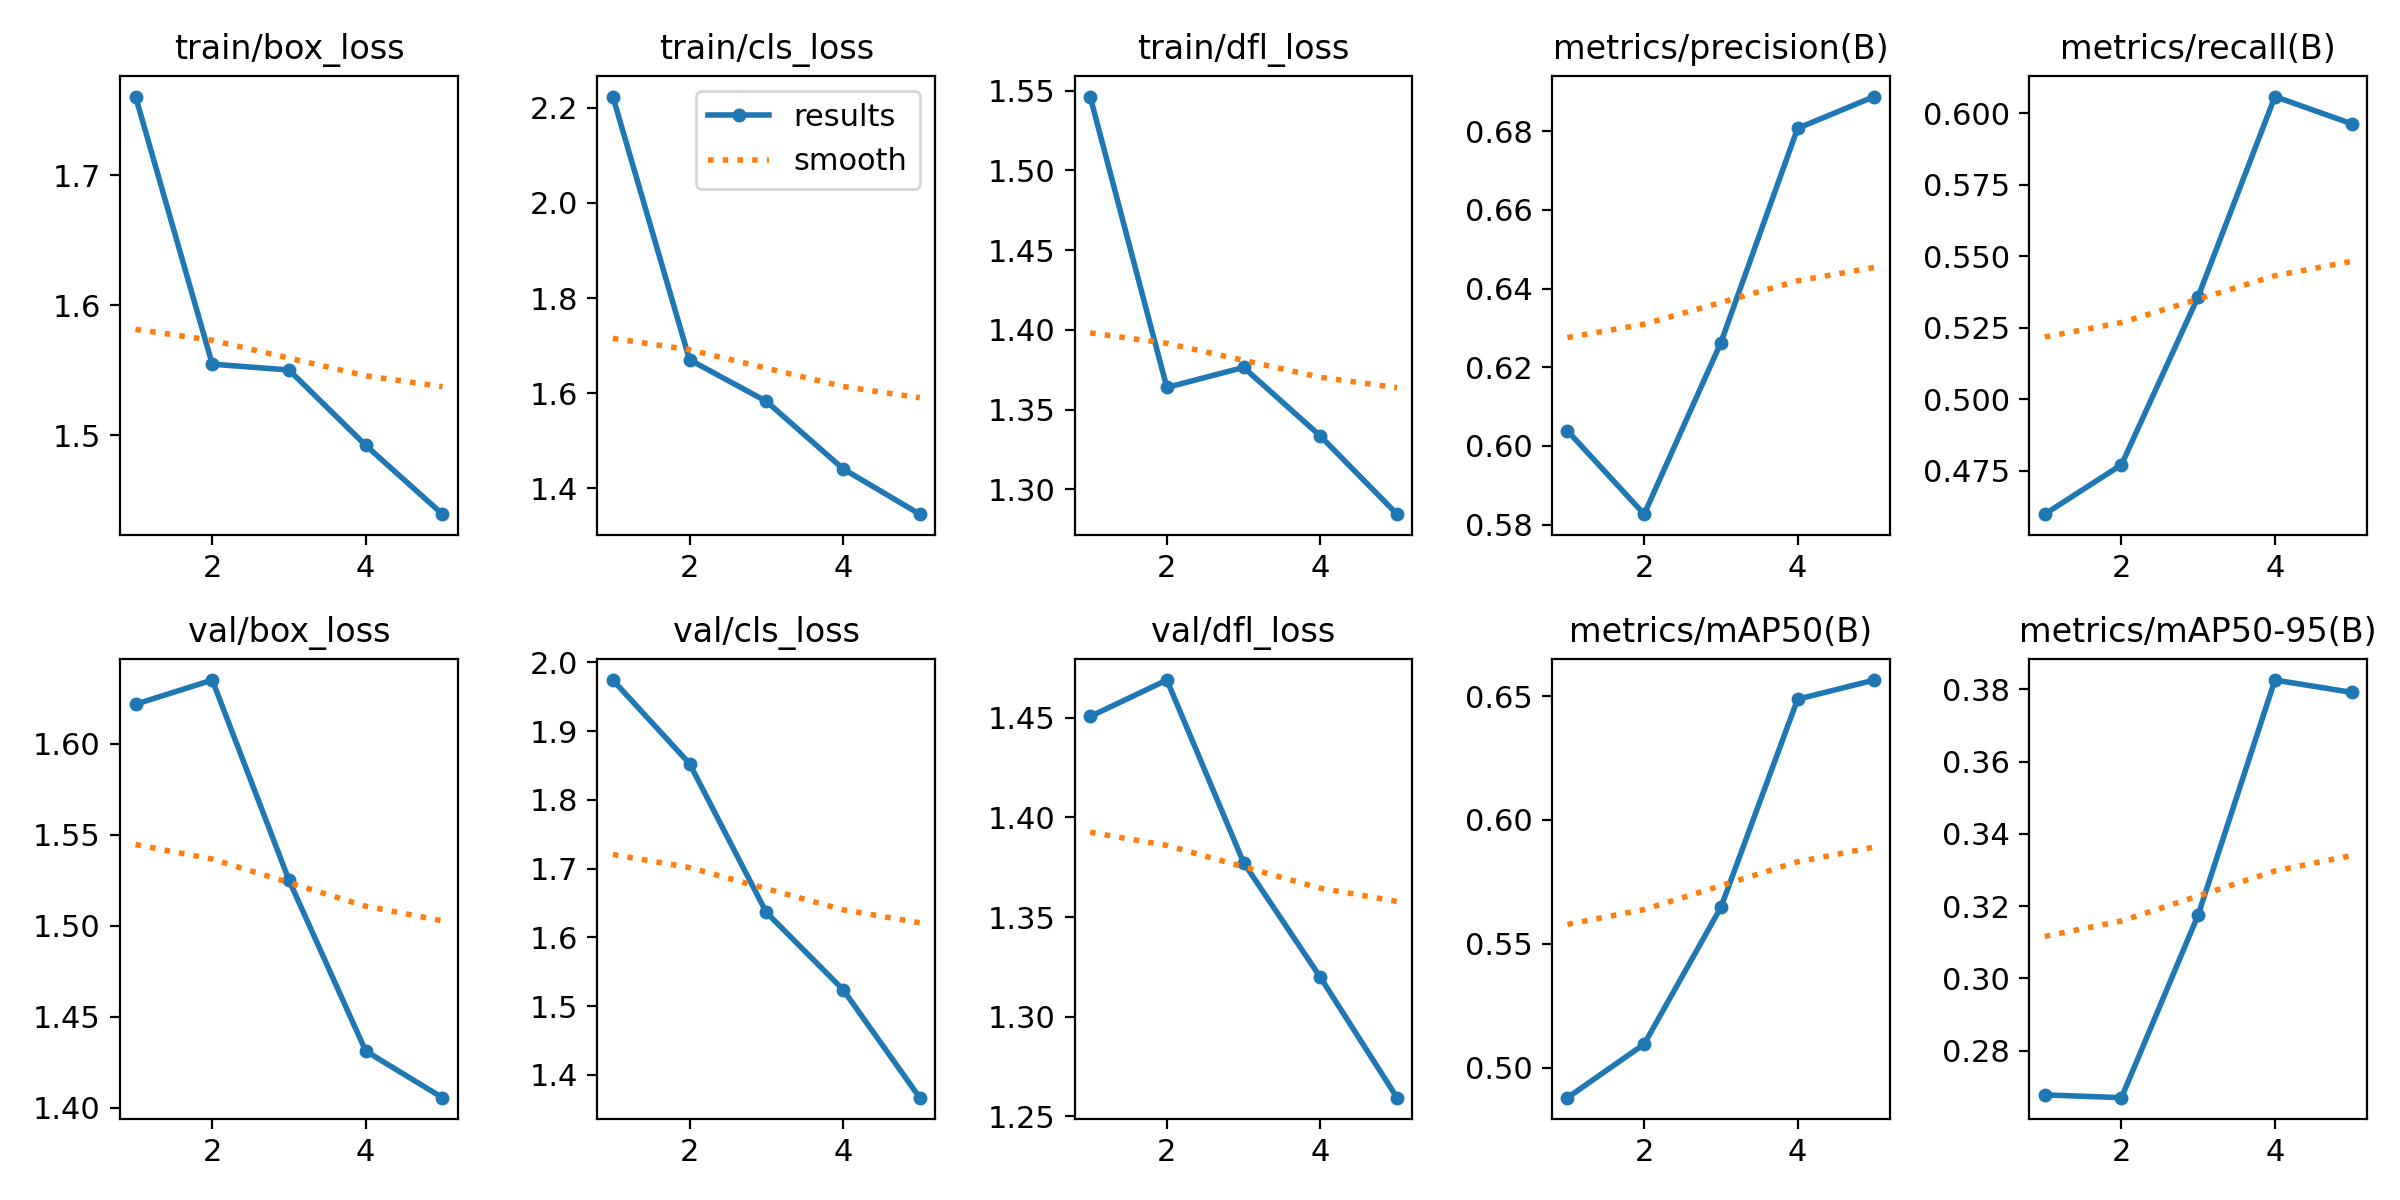

The data file committed next to this chart (first rows):
epoch, time, train/box_loss, train/cls_loss, train/dfl_loss, metrics/precision(B), metrics/recall(B), metrics/mAP50(B), metrics/mAP50-95(B), val/box_loss, val/cls_loss, val/dfl_loss, lr/pg0, lr/pg1, lr/pg2
1, 1652, 1.76, 2.223, 1.546, 0.6039, 0.4598, 0.4878, 0.2677, 1.622, 1.974, 1.451, 0.0006582, 0.0006582, 0.0006582
2, 3207, 1.555, 1.67, 1.364, 0.5827, 0.4771, 0.5094, 0.267, 1.635, 1.853, 1.469, 0.001063, 0.001063, 0.001063
3, 4849, 1.55, 1.583, 1.376, 0.6263, 0.5359, 0.5647, 0.3176, 1.525, 1.636, 1.377, 0.001203, 0.001203, 0.001203
4, 6250, 1.492, 1.441, 1.333, 0.6807, 0.6059, 0.6488, 0.3826, 1.431, 1.524, 1.32, 0.000812, 0.000812, 0.000812
5, 7583, 1.439, 1.346, 1.284, 0.6888, 0.5964, 0.6565, 0.3792, 1.406, 1.367, 1.259, 0.000416, 0.000416, 0.000416
